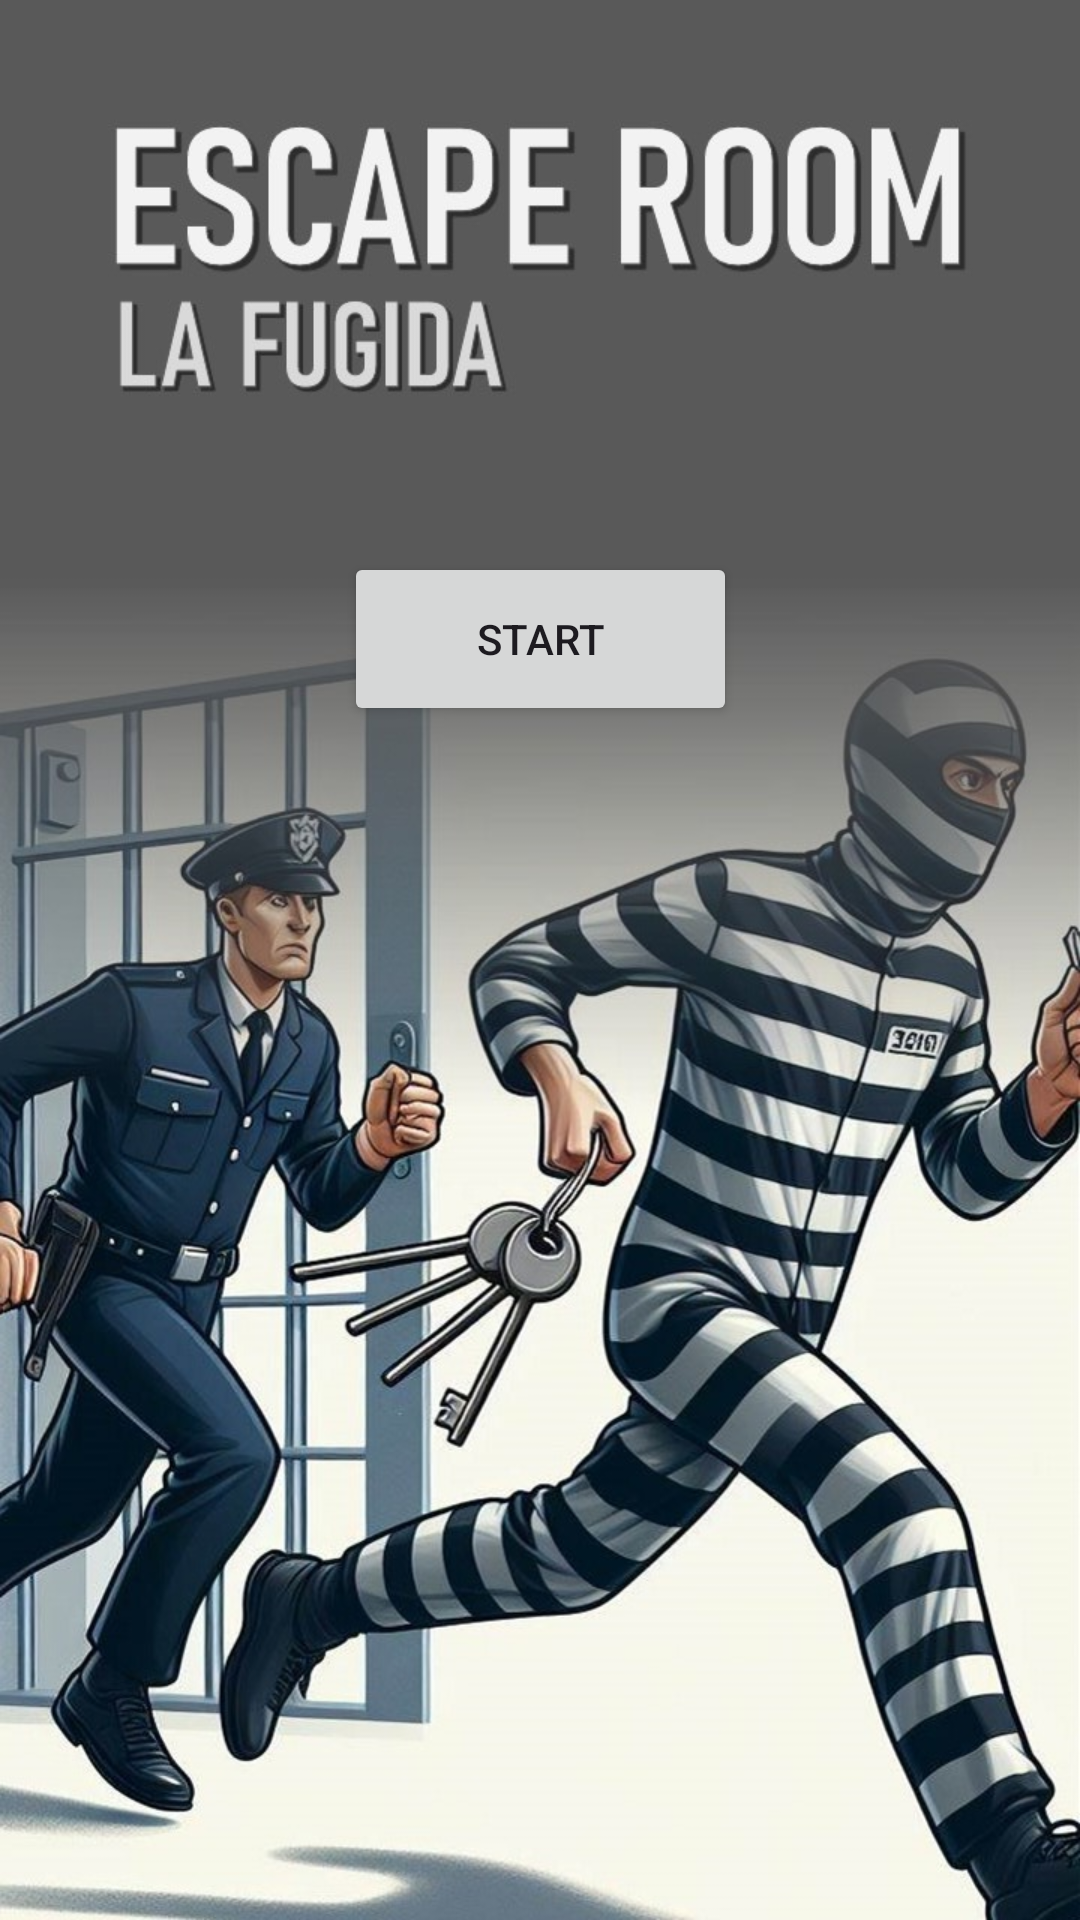

The Android layout XML behind this screen, and the referenced resources:
<!-- AndroidManifest.xml: activity theme Theme.Client_dsa -->
<!-- res/layout/activity_main.xml -->
<?xml version="1.0" encoding="utf-8"?>
<androidx.constraintlayout.widget.ConstraintLayout xmlns:android="http://schemas.android.com/apk/res/android"
    xmlns:app="http://schemas.android.com/apk/res-auto"
    xmlns:tools="http://schemas.android.com/tools"
    android:layout_width="match_parent"
    android:layout_height="match_parent">

    <ImageView
        android:id="@+id/portada"
        android:layout_width="wrap_content"
        android:layout_height="wrap_content"
        app:layout_constraintBottom_toBottomOf="parent"
        app:layout_constraintEnd_toEndOf="parent"
        app:layout_constraintHorizontal_bias="0.0"
        app:layout_constraintStart_toStartOf="parent"
        app:layout_constraintTop_toTopOf="parent"
        app:layout_constraintVertical_bias="0.0"
        app:srcCompat="@drawable/portada" />

    <Button
        android:id="@+id/start"
        android:layout_width="131dp"
        android:layout_height="58dp"
        android:onClick="anarLogin"
        android:text="START"
        app:layout_constraintBottom_toBottomOf="parent"
        app:layout_constraintEnd_toEndOf="parent"
        app:layout_constraintStart_toStartOf="parent"
        app:layout_constraintTop_toTopOf="parent"
        app:layout_constraintVertical_bias="0.316" />


</androidx.constraintlayout.widget.ConstraintLayout>
<!-- resources referenced by this layout -->
<resources>
  <!-- drawable portada: jpg bitmap (drawable, 163820 bytes) -->
  <style name="Theme.Client_dsa" parent="Base.Theme.Client_dsa" />
  <style name="Base.Theme.Client_dsa" parent="Theme.Material3.DayNight.NoActionBar">
          
          
      </style>
</resources>
